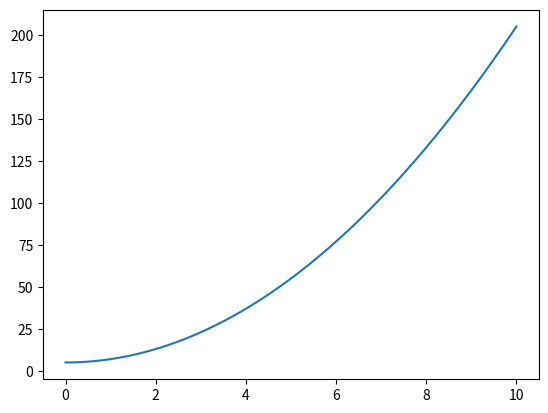

Write the Python code that produced this figure.
import math as math
import numpy as np
from scipy import interpolate
import matplotlib.pyplot as plt

def main():
    showFunction()
   # startLagrange()
   # cubicSpline()
    
def showFunction():
    points = np.linspace(0, 10, 100)
    fx = lambda x: 2*x**2 + 5
    plt.plot(points, fx(points))
    plt.show()
    

def startLagrange():
    xValue = []
    yValue = []
    print('Insira o valor de n: ', end='')
    n = int(input())
    print('Insira o valor de x: ', end='')
    x0 = typeCheck(input())
    print('Insira o valor da abcissa e ordenada para os n+1 pontos: ')
    for i in range(0,n+1):
        x, y = input().split() # Separa as inputs para a var x e var y
        xValue.append(typeCheck(x)) # Mete no fim do array
        yValue.append(typeCheck(y))
    print()
    Lagrange(n,x0,xValue,yValue)
    # printLagrange(n,x0,xValue,yValue)
    Newton(n,x0,xValue,yValue)


def Lagrange(n,x0,xVal,yVal):
    res = 0
    for t in range(0,n+1): # Vai de x0 a xn
        num = 1
        den = 1
        for i in range(0,n+1):
            if t != i: # Ignora xt
                num *= (x0-xVal[i])
                den *= (xVal[t]-xVal[i])
        res += (num/den) * yVal[t]
    print('Valor de pn(x) segundo Método de Lagrange: ', res)

def Newton(n,x0,xVal,yVal):
    res = yVal[0]
    for t in range (0,n):
        split = 1
        for i in range (0,t+1):
            split *= (x0-xVal[i])
        res += split*splitDif(t+1,xVal,yVal,0,1)
    print('Valor de pn(x) segundo Método de Newton:', res)

def splitDif(n,xVal,yVal,a,b):
    dif = 1
    if n == 1:
        return (yVal[b]-yVal[a])/(xVal[b]-xVal[a])
    else:
        return (splitDif(n-1,xVal,yVal,1,n)-splitDif(n-1,xVal,yVal,0,n-1))/(xVal[n]-xVal[0])


def typeCheck(x): # Converte a input em int ou float dependendo do tipo
    try:
        return int(x)
    except ValueError:
        return float(x)

def printLagrange(n,x0,xVal,yVal): # Imprime o polinomio para confirmar valores
    print('pn(x) = ',end='')
    for t in range(0,n):
        print('(',end='')
        for i in range(0,n+1):
            if t != i:
                print('(', x0,'-',xVal[i],')',end='')
        print('/',end='')
        for i in range(0,n+1):
            if t != i:
                print('(',xVal[t], '-',xVal[i],')',end='')
        print(')',end='')
        print(' *', yVal[t], ' + ', end='')
    t = n
    print('(',end='')
    for i in range(0,n+1):
        if t != i:
            print('(', x0,'-',xVal[i],')',end='')
    print('/',end='')
    for i in range(0,n+1):
        if t != i:
            print('(',xVal[t], '-',xVal[i],')',end='')
    print(')',end='')
    print()

#returns a function
def cubicSpline():
    xPoints = []
    yPoints = []
    x = input("Insira a abcissa pretendida: ")
    n = input("Insira o valor de n: ")
    for _ in range(1,n):
        xPoints.append(input("Insira as n abcissas: "))
    for _ in range(1,n):
        yPoints.append(input("Insira as n ordenadas: "))

    coefTuples = interpolate.splrep(xPoints,yPoints)
    spline = interpolate.splev(x, coefTuples)
    print(spline)
    return






main()